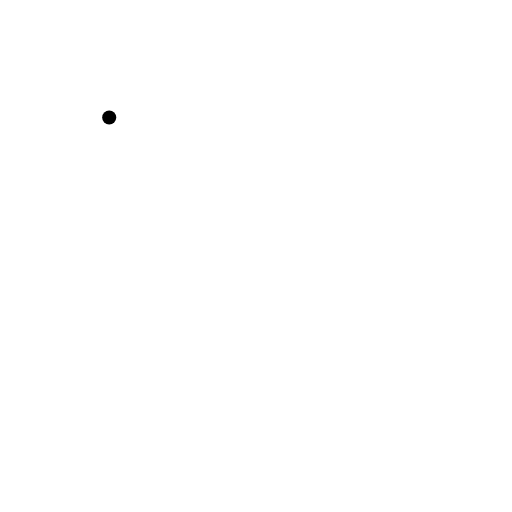
t = 0.00 s
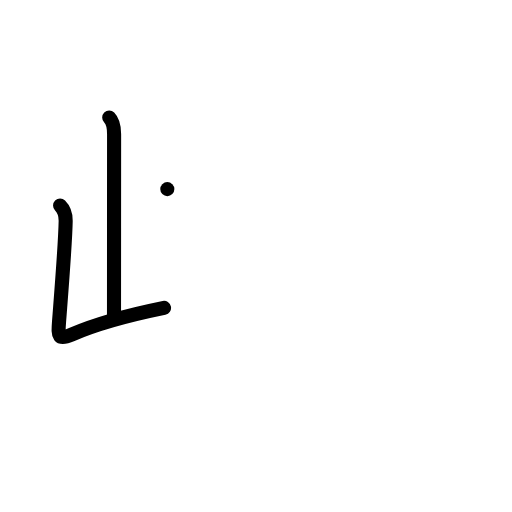
t = 2.00 s
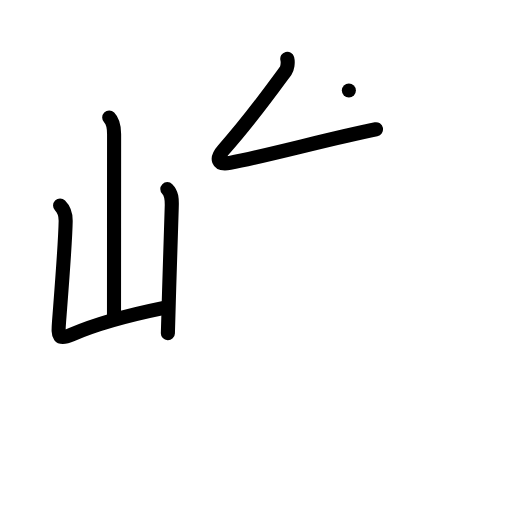
t = 4.00 s
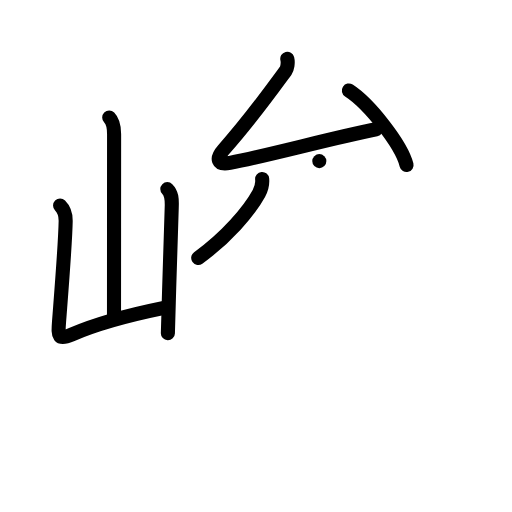
t = 6.00 s
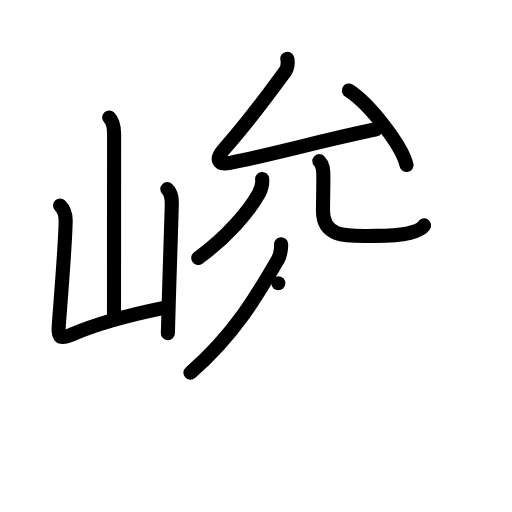
t = 8.00 s
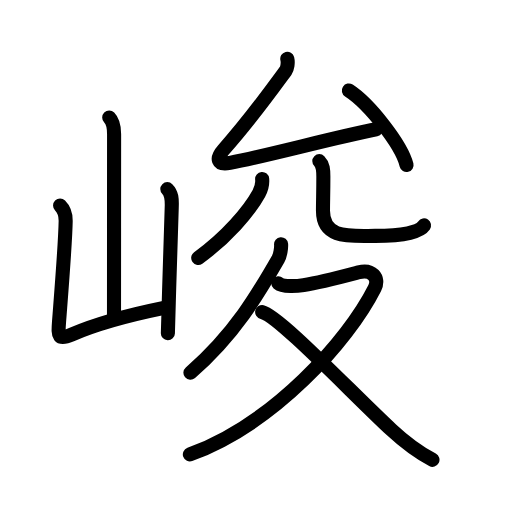
t = 10.00 s

The animated SVG that drew these frames (rendered in a browser with its animation timeline set to each time). Animation: 37 SMIL elements (animate=37); one cycle of 10.00 s.

<?xml version="1.0" encoding="UTF-8"?>
<!--
AniKanjiVG is licensed by CC-BY-SA Paul C. Sommerhoff (https://bitbucket.org/sommerhoff/anikanjivg).
AniKanjiVG uses KanjiVG which is licensed by CC-BY-SA Ulrich Apel (http://kanjivg.tagaini.net).
See also http://creativecommons.org/licenses/by-sa/3.0/
-->
<svg xmlns:kvg='http://kanjivg.tagaini.net' xmlns='http://www.w3.org/2000/svg' width='109' height='109' viewBox='0 0 109 109' style='fill:none;stroke:#000000;stroke-width:3;stroke-linecap:round;stroke-linejoin:round;' id="kvg:kanji_05cfb"><g id="kvg:05cfb" kvg:element="峻"><g id="kvg:05cfb-g1" kvg:element="山" kvg:position="left" kvg:radical="general"><path id="kvg:05cfb-s1" kvg:type="㇑a" d="M23.25,25.03c0.73,0.73,1.04,1.84,1.04,3.54c0,6.72-0.02,29.85-0.02,38.47"><animate attributeName="d" begin="0.0s" dur="0.5s" from="M23.25,25.03C23.25,25.03,23.25,25.03,23.25,25.03" to="M23.25,25.03c0.73,0.73,1.04,1.84,1.04,3.54" />
<animate attributeName="d" begin="0.5s" dur="0.5s" from="M23.25,25.03c0.73,0.73,1.04,1.84,1.04,3.54c0,0,0,0,0,0,0" to="M23.25,25.03c0.73,0.73,1.04,1.84,1.04,3.54c0,6.72-0.02,29.85-0.02,38.47" />
</path>
<path id="kvg:05cfb-s2" kvg:type="㇄a" d="M12.79,43.77c0.91,0.91,1.21,1.98,1.19,3.31c-0.08,4.63-0.73,12.54-1.42,21.55c-0.22,2.91-0.19,3.86,2.73,2.59c5.17-2.26,10.38-3.78,19.63-5.67"><animate attributeName="d" begin="1.0s" dur="0.25s" from="M12.79,43.77C12.79,43.77,12.79,43.77,12.79,43.77" to="M12.79,43.77c0.91,0.91,1.21,1.98,1.19,3.31" />
<animate attributeName="d" begin="1.25s" dur="0.25s" from="M12.79,43.77c0.91,0.91,1.21,1.98,1.19,3.31c0,0,0,0,0,0,0" to="M12.79,43.77c0.91,0.91,1.21,1.98,1.19,3.31c-0.08,4.63-0.73,12.54-1.42,21.55" />
<animate attributeName="d" begin="1.5s" dur="0.25s" from="M12.79,43.77c0.91,0.91,1.21,1.98,1.19,3.31c-0.08,4.63-0.73,12.54-1.42,21.55c0,0,0,0,0,0,0" to="M12.79,43.77c0.91,0.91,1.21,1.98,1.19,3.31c-0.08,4.63-0.73,12.54-1.42,21.55c-0.22,2.91-0.19,3.86,2.73,2.59" />
<animate attributeName="d" begin="1.75s" dur="0.25s" from="M12.79,43.77c0.91,0.91,1.21,1.98,1.19,3.31c-0.08,4.63-0.73,12.54-1.42,21.55c-0.22,2.91-0.19,3.86,2.73,2.59c0,0,0,0,0,0,0" to="M12.79,43.77c0.91,0.91,1.21,1.98,1.19,3.31c-0.08,4.63-0.73,12.54-1.42,21.55c-0.22,2.91-0.19,3.86,2.73,2.59c5.17-2.26,10.38-3.78,19.63-5.67" />
<animate attributeName="d" begin="0s" dur="1.0s" from="M-100,-100" to="M-100,-100" />
</path>
<path id="kvg:05cfb-s3" kvg:type="㇑" d="M35.62,40.26c0.94,0.94,1.01,2.11,0.94,3.85c-0.17,4.25-0.41,12.58-0.63,20.26c-0.07,2.29-0.13,4.52-0.19,6.57"><animate attributeName="d" begin="2.0s" dur="0.3333333333333333s" from="M35.62,40.26C35.62,40.26,35.62,40.26,35.62,40.26" to="M35.62,40.26c0.94,0.94,1.01,2.11,0.94,3.85" />
<animate attributeName="d" begin="2.3333333333333335s" dur="0.3333333333333333s" from="M35.62,40.26c0.94,0.94,1.01,2.11,0.94,3.85c0,0,0,0,0,0,0" to="M35.62,40.26c0.94,0.94,1.01,2.11,0.94,3.85c-0.17,4.25-0.41,12.58-0.63,20.26" />
<animate attributeName="d" begin="2.6666666666666665s" dur="0.3333333333333333s" from="M35.62,40.26c0.94,0.94,1.01,2.11,0.94,3.85c-0.17,4.25-0.41,12.58-0.63,20.26c0,0,0,0,0,0,0" to="M35.62,40.26c0.94,0.94,1.01,2.11,0.94,3.85c-0.17,4.25-0.41,12.58-0.63,20.26c-0.07,2.29-0.13,4.52-0.19,6.57" />
<animate attributeName="d" begin="0s" dur="2.0s" from="M-100,-100" to="M-100,-100" />
</path>
</g>
<g id="kvg:05cfb-g2" kvg:position="right"><g id="kvg:05cfb-g3" kvg:element="允" kvg:position="top"><g id="kvg:05cfb-g4" kvg:element="厶" kvg:position="top"><path id="kvg:05cfb-s4" kvg:type="㇜" d="M61.16,12.5c0.22,0.88,0,2.09-0.35,2.58c-4.43,6.05-7.55,10.42-13.24,16.82c-1.62,1.82-1.38,3.3,1.38,2.77c8.56-1.66,21.69-5.28,31.1-7.16"><animate attributeName="d" begin="3.0s" dur="0.25s" from="M61.16,12.5C61.16,12.5,61.16,12.5,61.16,12.5" to="M61.16,12.5c0.22,0.88,0,2.09-0.35,2.58" />
<animate attributeName="d" begin="3.25s" dur="0.25s" from="M61.16,12.5c0.22,0.88,0,2.09-0.35,2.58c0,0,0,0,0,0,0" to="M61.16,12.5c0.22,0.88,0,2.09-0.35,2.58c-4.43,6.05-7.55,10.42-13.24,16.82" />
<animate attributeName="d" begin="3.5s" dur="0.25s" from="M61.16,12.5c0.22,0.88,0,2.09-0.35,2.58c-4.43,6.05-7.55,10.42-13.24,16.82c0,0,0,0,0,0,0" to="M61.16,12.5c0.22,0.88,0,2.09-0.35,2.58c-4.43,6.05-7.55,10.42-13.24,16.82c-1.62,1.82-1.38,3.3,1.38,2.77" />
<animate attributeName="d" begin="3.75s" dur="0.25s" from="M61.16,12.5c0.22,0.88,0,2.09-0.35,2.58c-4.43,6.05-7.55,10.42-13.24,16.82c-1.62,1.82-1.38,3.3,1.38,2.77c0,0,0,0,0,0,0" to="M61.16,12.5c0.22,0.88,0,2.09-0.35,2.58c-4.43,6.05-7.55,10.42-13.24,16.82c-1.62,1.82-1.38,3.3,1.38,2.77c8.56-1.66,21.69-5.28,31.1-7.16" />
<animate attributeName="d" begin="0s" dur="3.0s" from="M-100,-100" to="M-100,-100" />
</path>
<path id="kvg:05cfb-s5" kvg:type="㇔" d="M74.27,19.26c4.33,2.8,11.2,11.52,12.28,15.87"><animate attributeName="d" begin="4.0s" dur="1.0s" from="M74.27,19.26C74.27,19.26,74.27,19.26,74.27,19.26" to="M74.27,19.26c4.33,2.8,11.2,11.52,12.28,15.87" />
<animate attributeName="d" begin="0s" dur="4.0s" from="M-100,-100" to="M-100,-100" />
</path>
</g>
<g id="kvg:05cfb-g5" kvg:element="儿" kvg:position="bottom"><g id="kvg:05cfb-g6" kvg:element="丿" kvg:position="left"><path id="kvg:05cfb-s6" kvg:type="㇒" d="M55.81,38.11c0.11,1.19-0.1,1.99-0.7,3.08c-2.1,3.83-6.92,9.41-12.91,13.73"><animate attributeName="d" begin="5.0s" dur="0.5s" from="M55.81,38.11C55.81,38.11,55.81,38.11,55.81,38.11" to="M55.81,38.11c0.11,1.19-0.1,1.99-0.7,3.08" />
<animate attributeName="d" begin="5.5s" dur="0.5s" from="M55.81,38.11c0.11,1.19-0.1,1.99-0.7,3.08c0,0,0,0,0,0,0" to="M55.81,38.11c0.11,1.19-0.1,1.99-0.7,3.08c-2.1,3.83-6.92,9.41-12.91,13.73" />
<animate attributeName="d" begin="0s" dur="5.0s" from="M-100,-100" to="M-100,-100" />
</path>
</g>
<g id="kvg:05cfb-g7" kvg:position="right"><path id="kvg:05cfb-s7" kvg:type="㇟" d="M67.98,34.3c0.79,0.79,0.86,1.82,0.86,3.3c0,3.79-0.08,4.72-0.08,7.29c0,6.01,5.59,5.33,11.08,5.33c5.8,0,9.41-0.73,10.43-2.23"><animate attributeName="d" begin="6.0s" dur="0.25s" from="M67.98,34.3C67.98,34.3,67.98,34.3,67.98,34.3" to="M67.98,34.3c0.79,0.79,0.86,1.82,0.86,3.3" />
<animate attributeName="d" begin="6.25s" dur="0.25s" from="M67.98,34.3c0.79,0.79,0.86,1.82,0.86,3.3c0,0,0,0,0,0,0" to="M67.98,34.3c0.79,0.79,0.86,1.82,0.86,3.3c0,3.79-0.08,4.72-0.08,7.29" />
<animate attributeName="d" begin="6.5s" dur="0.25s" from="M67.98,34.3c0.79,0.79,0.86,1.82,0.86,3.3c0,3.79-0.08,4.72-0.08,7.29c0,0,0,0,0,0,0" to="M67.98,34.3c0.79,0.79,0.86,1.82,0.86,3.3c0,3.79-0.08,4.72-0.08,7.29c0,6.01,5.59,5.33,11.08,5.33" />
<animate attributeName="d" begin="6.75s" dur="0.25s" from="M67.98,34.3c0.79,0.79,0.86,1.82,0.86,3.3c0,3.79-0.08,4.72-0.08,7.29c0,6.01,5.59,5.33,11.08,5.33c0,0,0,0,0,0,0" to="M67.98,34.3c0.79,0.79,0.86,1.82,0.86,3.3c0,3.79-0.08,4.72-0.08,7.29c0,6.01,5.59,5.33,11.08,5.33c5.8,0,9.41-0.73,10.43-2.23" />
<animate attributeName="d" begin="0s" dur="6.0s" from="M-100,-100" to="M-100,-100" />
</path>
</g>
</g>
</g>
<g id="kvg:05cfb-g8" kvg:element="夂" kvg:position="bottom"><path id="kvg:05cfb-s8" kvg:type="㇒" d="M59.84,52c0.06,0.64-0.15,2.33-0.62,3.14C55,62.5,50,71.12,40.54,79.35"><animate attributeName="d" begin="7.0s" dur="0.5s" from="M59.84,52C59.84,52,59.84,52,59.84,52" to="M59.84,52c0.06,0.64-0.15,2.33-0.62,3.14" />
<animate attributeName="d" begin="7.5s" dur="0.5s" from="M59.84,52c0.06,0.64-0.15,2.33-0.62,3.14c0,0,0,0,0,0,0" to="M59.84,52c0.06,0.64-0.15,2.33-0.62,3.14C55,62.5,50,71.12,40.54,79.35" />
<animate attributeName="d" begin="0s" dur="7.0s" from="M-100,-100" to="M-100,-100" />
</path>
<path id="kvg:05cfb-s9" kvg:type="㇇" d="M59.25,60.31c0.96,0.85,4.18,0.58,5.39,0.39c3.59-0.56,8.96-2,11.74-2.73c2.74-0.72,4.49,1.15,3.39,3.35c-5.71,11.33-21.52,28.93-39.35,35.43"><animate attributeName="d" begin="8.0s" dur="0.25s" from="M59.25,60.31C59.25,60.31,59.25,60.31,59.25,60.31" to="M59.25,60.31c0.96,0.85,4.18,0.58,5.39,0.39" />
<animate attributeName="d" begin="8.25s" dur="0.25s" from="M59.25,60.31c0.96,0.85,4.18,0.58,5.39,0.39c0,0,0,0,0,0,0" to="M59.25,60.31c0.96,0.85,4.18,0.58,5.39,0.39c3.59-0.56,8.96-2,11.74-2.73" />
<animate attributeName="d" begin="8.5s" dur="0.25s" from="M59.25,60.31c0.96,0.85,4.18,0.58,5.39,0.39c3.59-0.56,8.96-2,11.74-2.73c0,0,0,0,0,0,0" to="M59.25,60.31c0.96,0.85,4.18,0.58,5.39,0.39c3.59-0.56,8.96-2,11.74-2.73c2.74-0.72,4.49,1.15,3.39,3.35" />
<animate attributeName="d" begin="8.75s" dur="0.25s" from="M59.25,60.31c0.96,0.85,4.18,0.58,5.39,0.39c3.59-0.56,8.96-2,11.74-2.73c2.74-0.72,4.49,1.15,3.39,3.35c0,0,0,0,0,0,0" to="M59.25,60.31c0.96,0.85,4.18,0.58,5.39,0.39c3.59-0.56,8.96-2,11.74-2.73c2.74-0.72,4.49,1.15,3.39,3.35c-5.71,11.33-21.52,28.93-39.35,35.43" />
<animate attributeName="d" begin="0s" dur="8.0s" from="M-100,-100" to="M-100,-100" />
</path>
<path id="kvg:05cfb-s10" kvg:type="㇏" d="M55.81,66.43c3.53,0.79,18.79,16.94,27.54,25.09c2.4,2.23,5.15,4.48,8.72,6.37"><animate attributeName="d" begin="9.0s" dur="0.5s" from="M55.81,66.43C55.81,66.43,55.81,66.43,55.81,66.43" to="M55.81,66.43c3.53,0.79,18.79,16.94,27.54,25.09" />
<animate attributeName="d" begin="9.5s" dur="0.5s" from="M55.81,66.43c3.53,0.79,18.79,16.94,27.54,25.09c0,0,0,0,0,0,0" to="M55.81,66.43c3.53,0.79,18.79,16.94,27.54,25.09c2.4,2.23,5.15,4.48,8.72,6.37" />
<animate attributeName="d" begin="0s" dur="9.0s" from="M-100,-100" to="M-100,-100" />
</path>
</g>
</g>
</g>
</svg>
